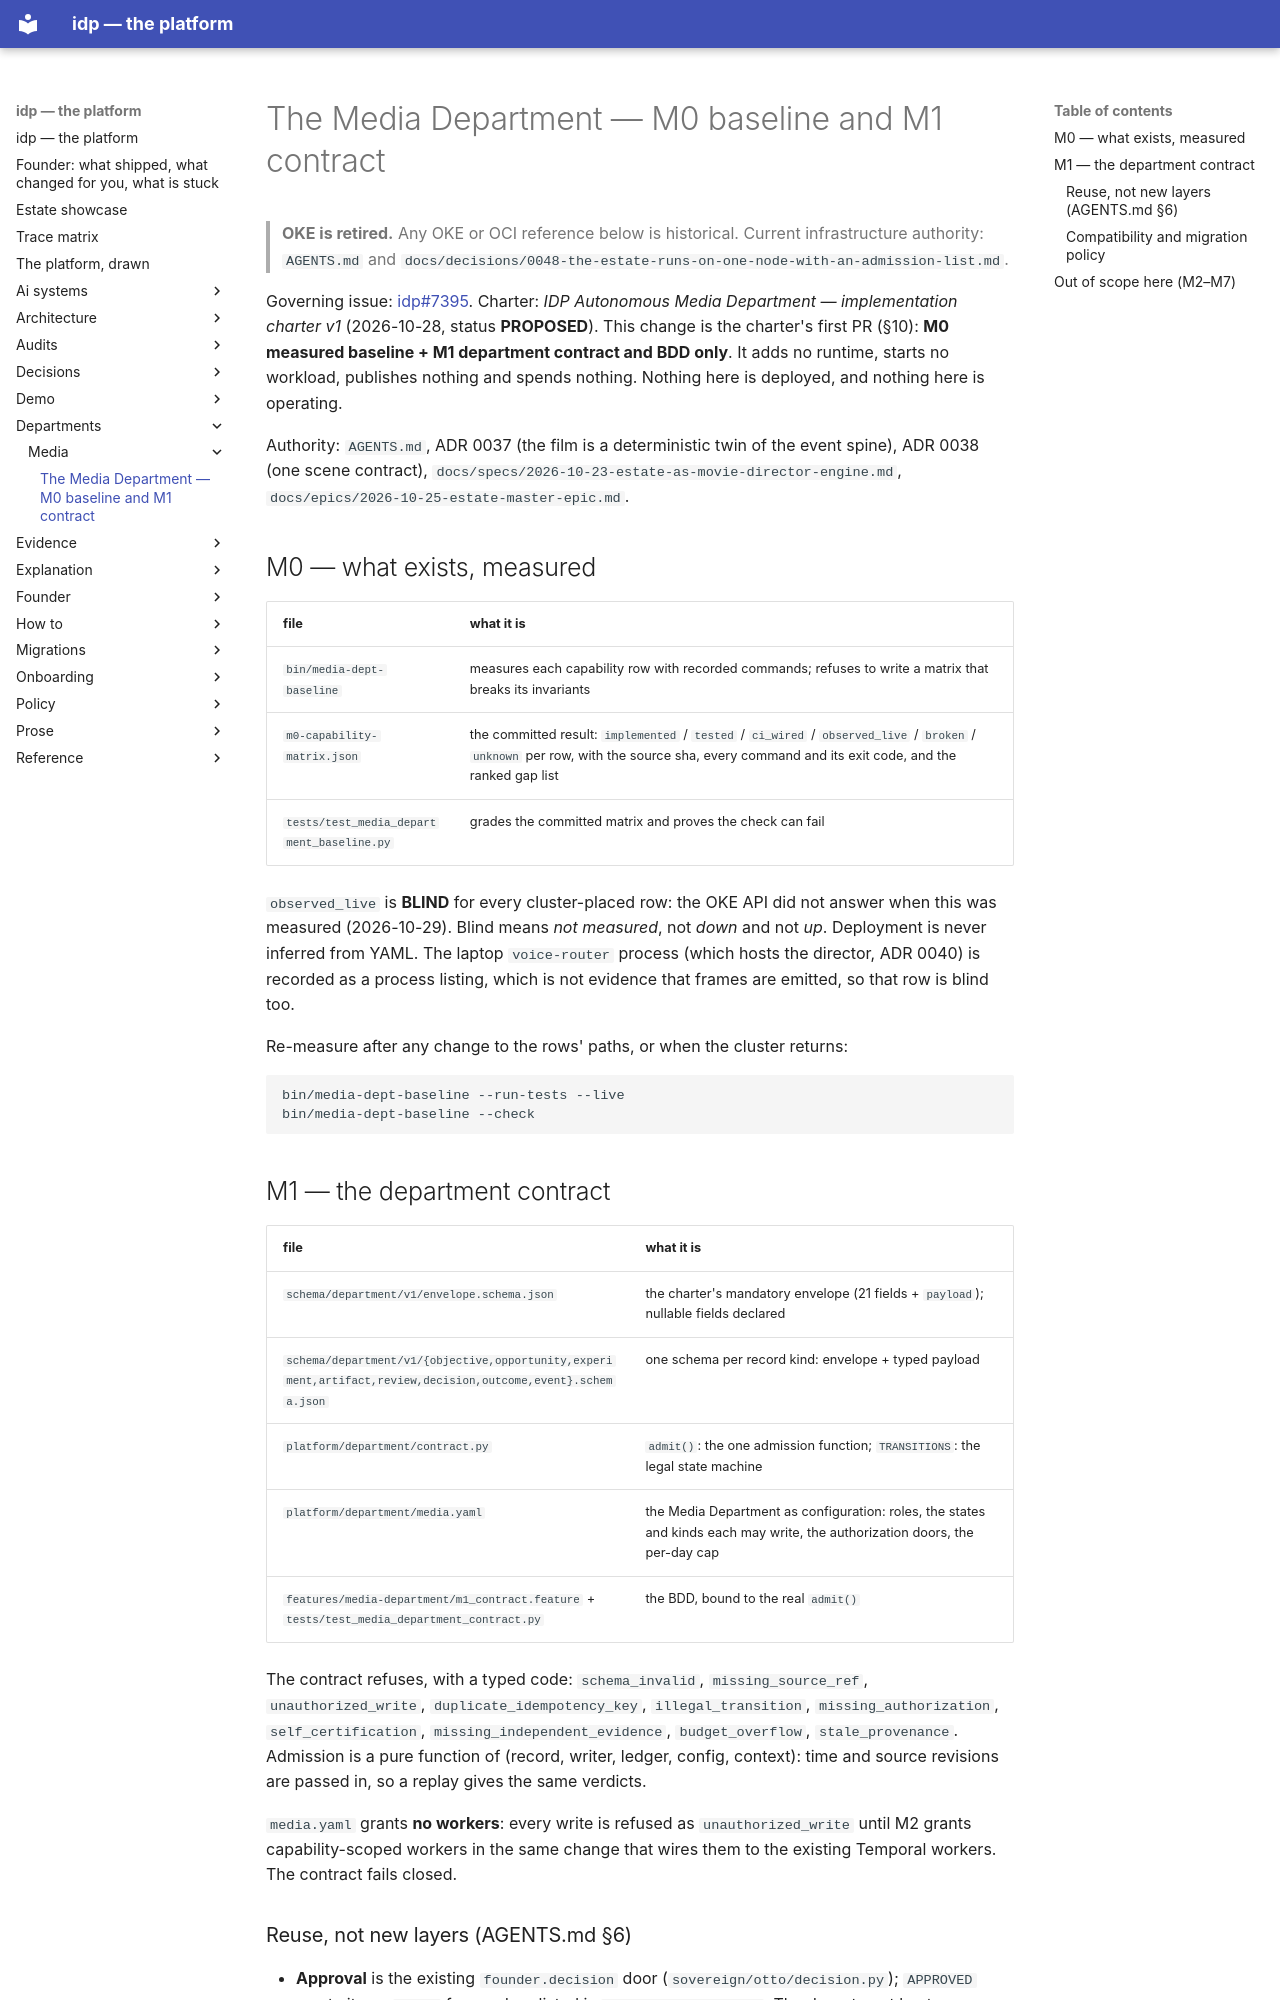

repository: chidionyema/idp · page: departments/media/index.html · generator: mkdocs

# The Media Department — M0 baseline and M1 contract

> **OKE is retired.** Any OKE or OCI reference below is historical. Current infrastructure authority: `AGENTS.md` and `docs/decisions/0048-the-estate-runs-on-one-node-with-an-admission-list.md`.

Governing issue: [idp#7395](https://github.com/chidionyema/idp/issues/7395). Charter: *IDP Autonomous Media
Department — implementation charter v1* (2026-10-28, status **PROPOSED**). This change is the charter's first
PR (§10): **M0 measured baseline + M1 department contract and BDD only**. It adds no runtime, starts no
workload, publishes nothing and spends nothing. Nothing here is deployed, and nothing here is operating.

Authority: `AGENTS.md`, ADR 0037 (the film is a deterministic twin of the event spine), ADR 0038 (one scene
contract), `docs/specs/2026-10-23-estate-as-movie-director-engine.md`, `docs/epics/2026-10-25-estate-master-epic.md`.

## M0 — what exists, measured

| file | what it is |
|---|---|
| `bin/media-dept-baseline` | measures each capability row with recorded commands; refuses to write a matrix that breaks its invariants |
| `m0-capability-matrix.json` | the committed result: `implemented` / `tested` / `ci_wired` / `observed_live` / `broken` / `unknown` per row, with the source sha, every command and its exit code, and the ranked gap list |
| `tests/test_media_department_baseline.py` | grades the committed matrix and proves the check can fail |

`observed_live` is **BLIND** for every cluster-placed row: the OKE API did not answer when this was measured
(2026-10-29). Blind means *not measured*, not *down* and not *up*. Deployment is never inferred from YAML. The
laptop `voice-router` process (which hosts the director, ADR 0040) is recorded as a process listing, which
is not evidence that frames are emitted, so that row is blind too.

Re-measure after any change to the rows' paths, or when the cluster returns:

```bash
bin/media-dept-baseline --run-tests --live
bin/media-dept-baseline --check
```

## M1 — the department contract

| file | what it is |
|---|---|
| `schema/department/v1/envelope.schema.json` | the charter's mandatory envelope (21 fields + `payload`); nullable fields declared |
| `schema/department/v1/{objective,opportunity,experiment,artifact,review,decision,outcome,event}.schema.json` | one schema per record kind: envelope + typed payload |
| `platform/department/contract.py` | `admit()`: the one admission function; `TRANSITIONS`: the legal state machine |
| `platform/department/media.yaml` | the Media Department as configuration: roles, the states and kinds each may write, the authorization doors, the per-day cap |
| `features/media-department/m1_contract.feature` + `tests/test_media_department_contract.py` | the BDD, bound to the real `admit()` |

The contract refuses, with a typed code: `schema_invalid`, `missing_source_ref`, `unauthorized_write`,
`duplicate_idempotency_key`, `illegal_transition`, `missing_authorization`, `self_certification`,
`missing_independent_evidence`, `budget_overflow`, `stale_provenance`. Admission is a pure function of
(record, writer, ledger, config, context): time and source revisions are passed in, so a replay gives the
same verdicts.

`media.yaml` grants **no workers**: every write is refused as `unauthorized_write` until M2 grants
capability-scoped workers in the same change that wires them to the existing Temporal workers. The contract
fails closed.
